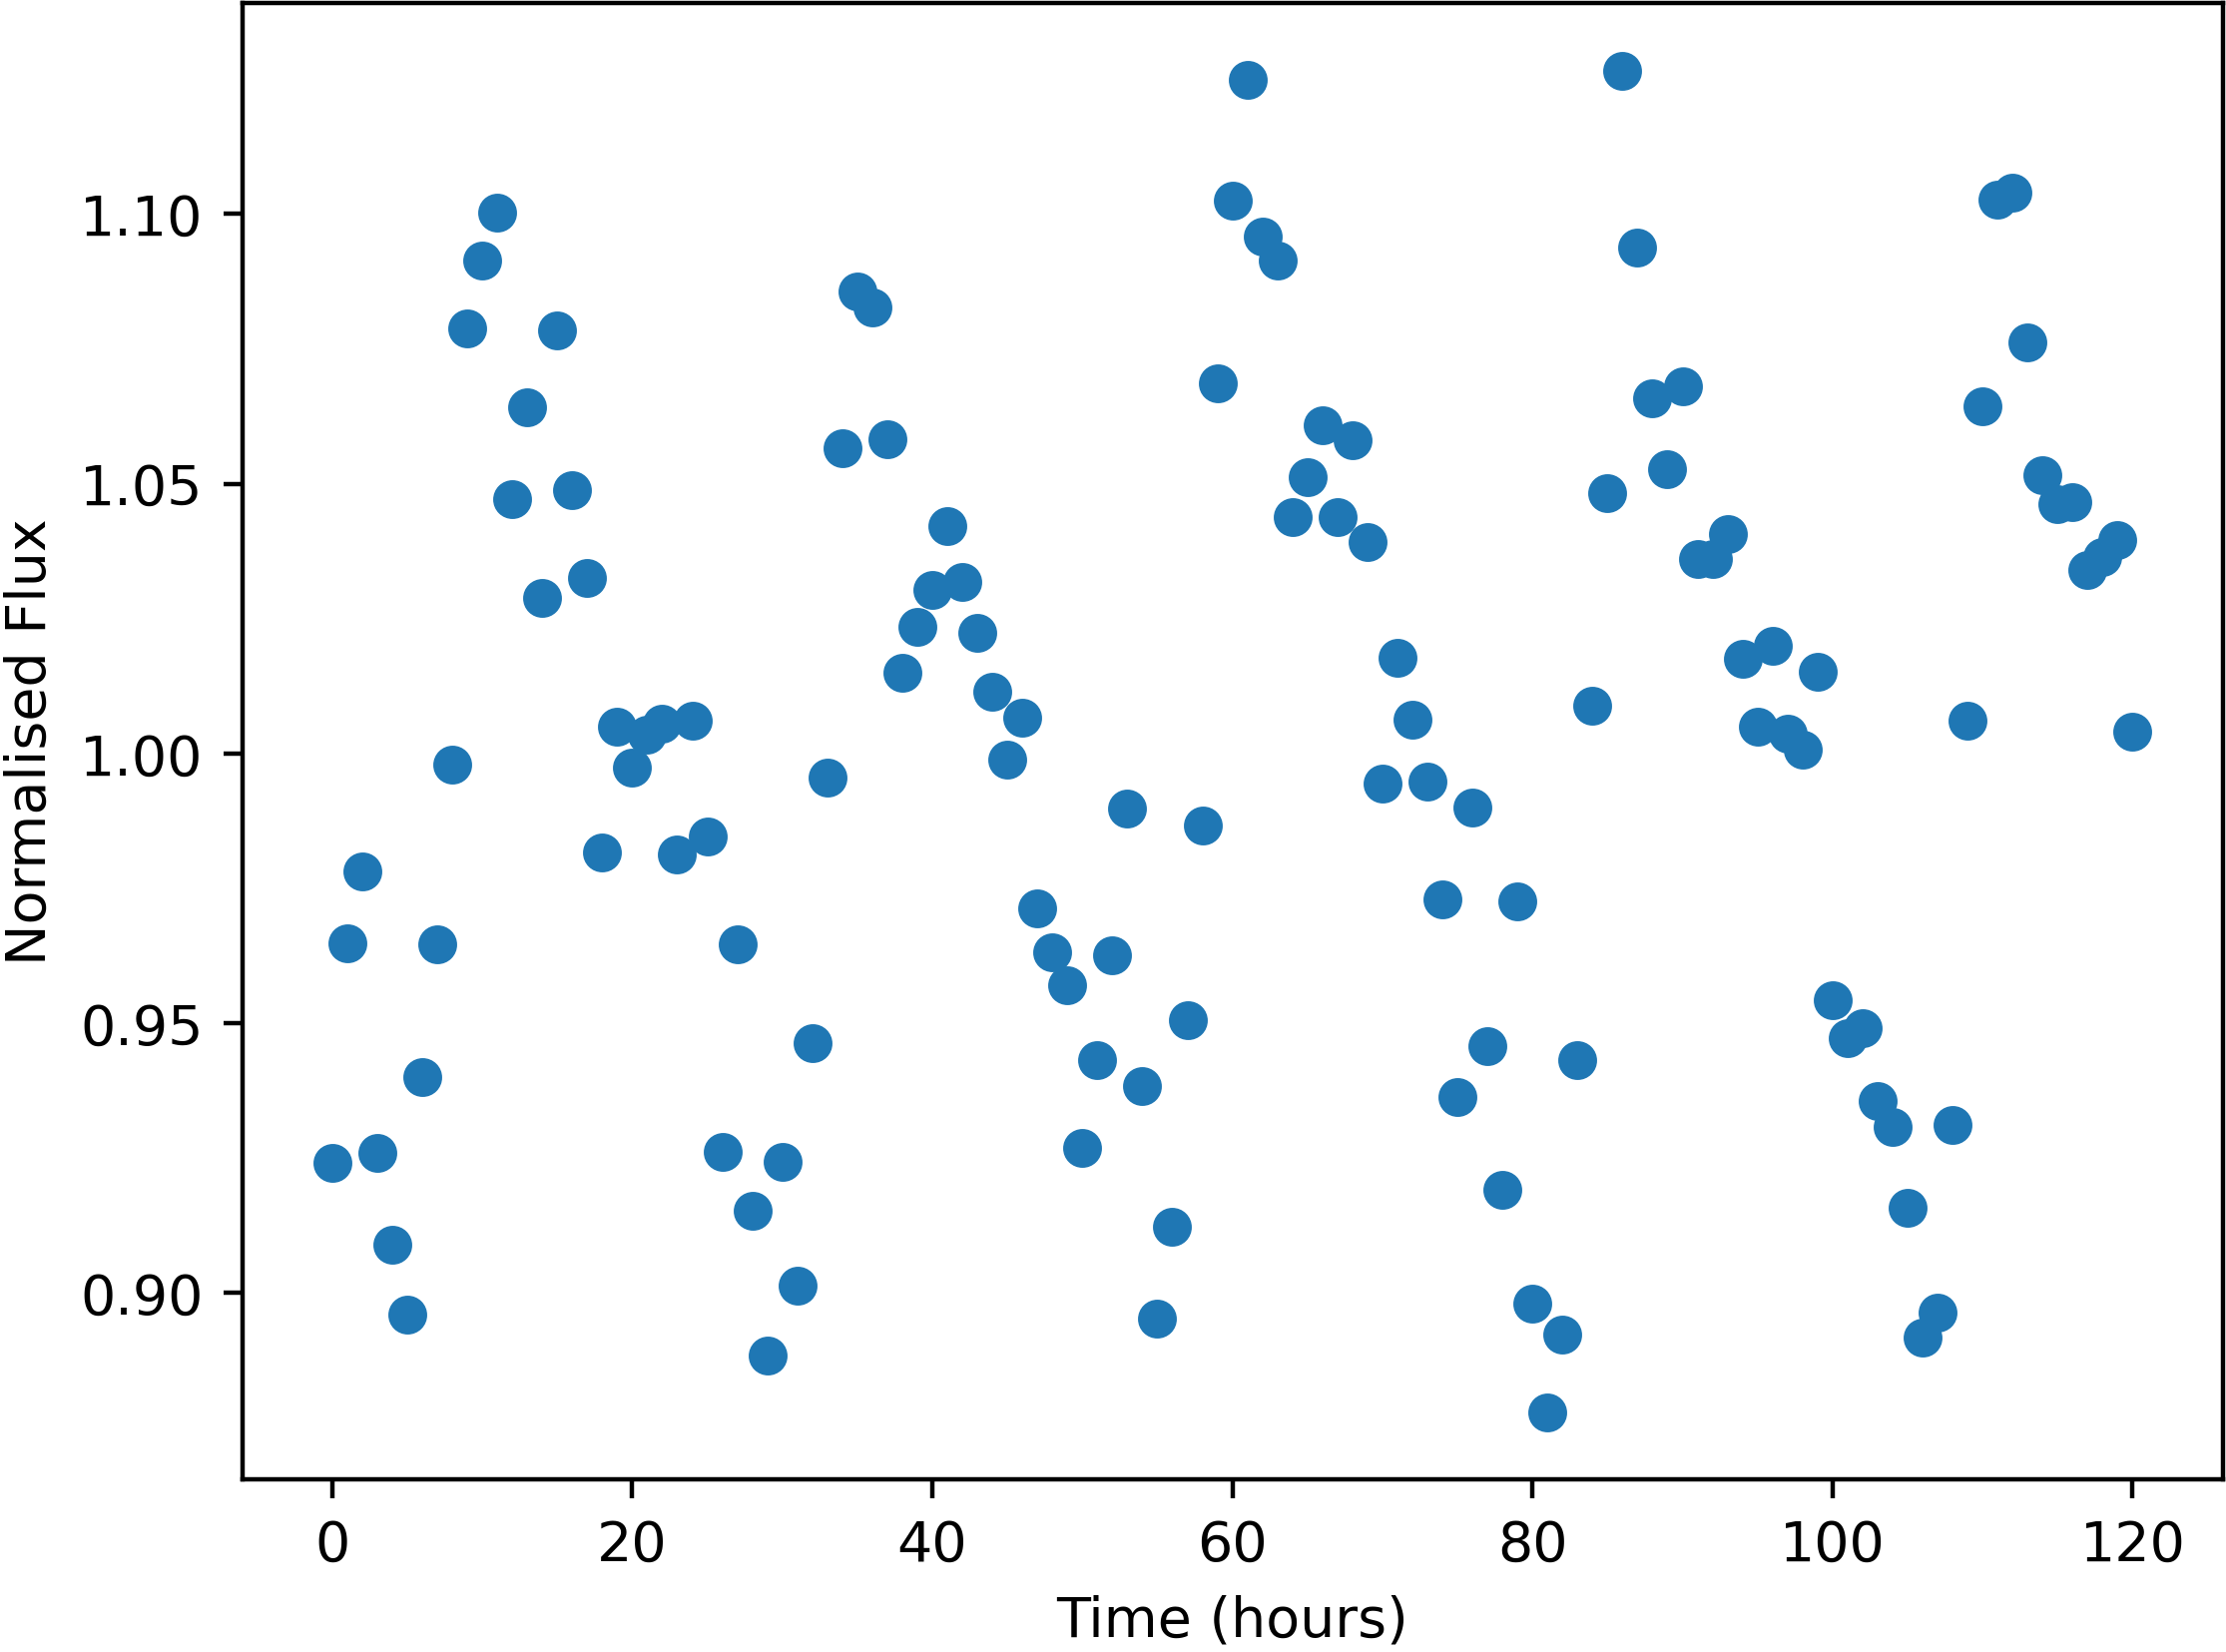

The data file committed next to this chart (first rows):
Time, NormalisedFlux
0.0, 0.924
1.0, 0.9648
2.0, 0.9781
3.0, 0.926
4.0, 0.9089
5.0, 0.8959
6.0, 0.9401
7.0, 0.9646
8.0, 0.998
9.0, 1.079
10.0, 1.091
11.0, 1.1
12.0, 1.047
13.0, 1.064
14.0, 1.029
15.0, 1.078
16.0, 1.049
17.0, 1.033
18.0, 0.9817
19.0, 1.005
20.0, 0.9974
21.0, 1.004
22.0, 1.005
23.0, 0.9812
24.0, 1.006
25.0, 0.9846
26.0, 0.9261
27.0, 0.9647
28.0, 0.9152
29.0, 0.8884
30.0, 0.9244
31.0, 0.9013
32.0, 0.9462
33.0, 0.9954
34.0, 1.057
35.0, 1.086
36.0, 1.083
37.0, 1.058
38.0, 1.015
39.0, 1.024
40.0, 1.03
41.0, 1.042
42.0, 1.032
43.0, 1.022
44.0, 1.011
45.0, 0.9989
46.0, 1.007
47.0, 0.9713
48.0, 0.9631
49.0, 0.957
50.0, 0.9268
51.0, 0.9431
52.0, 0.9625
53.0, 0.9898
54.0, 0.9384
55.0, 0.8952
56.0, 0.9122
57.0, 0.9505
58.0, 0.9866
59.0, 1.069
... 61 more rows
